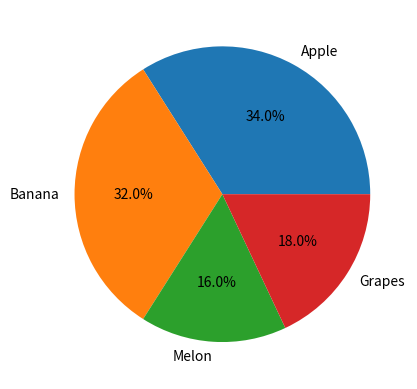

Python code for this plot:
import matplotlib.pyplot as plt

ratio = [34, 32, 16, 18]
labels = ['Apple', 'Banana', 'Melon', 'Grapes']

plt.pie(ratio, labels=labels, autopct='%.1f%%')
plt.show()